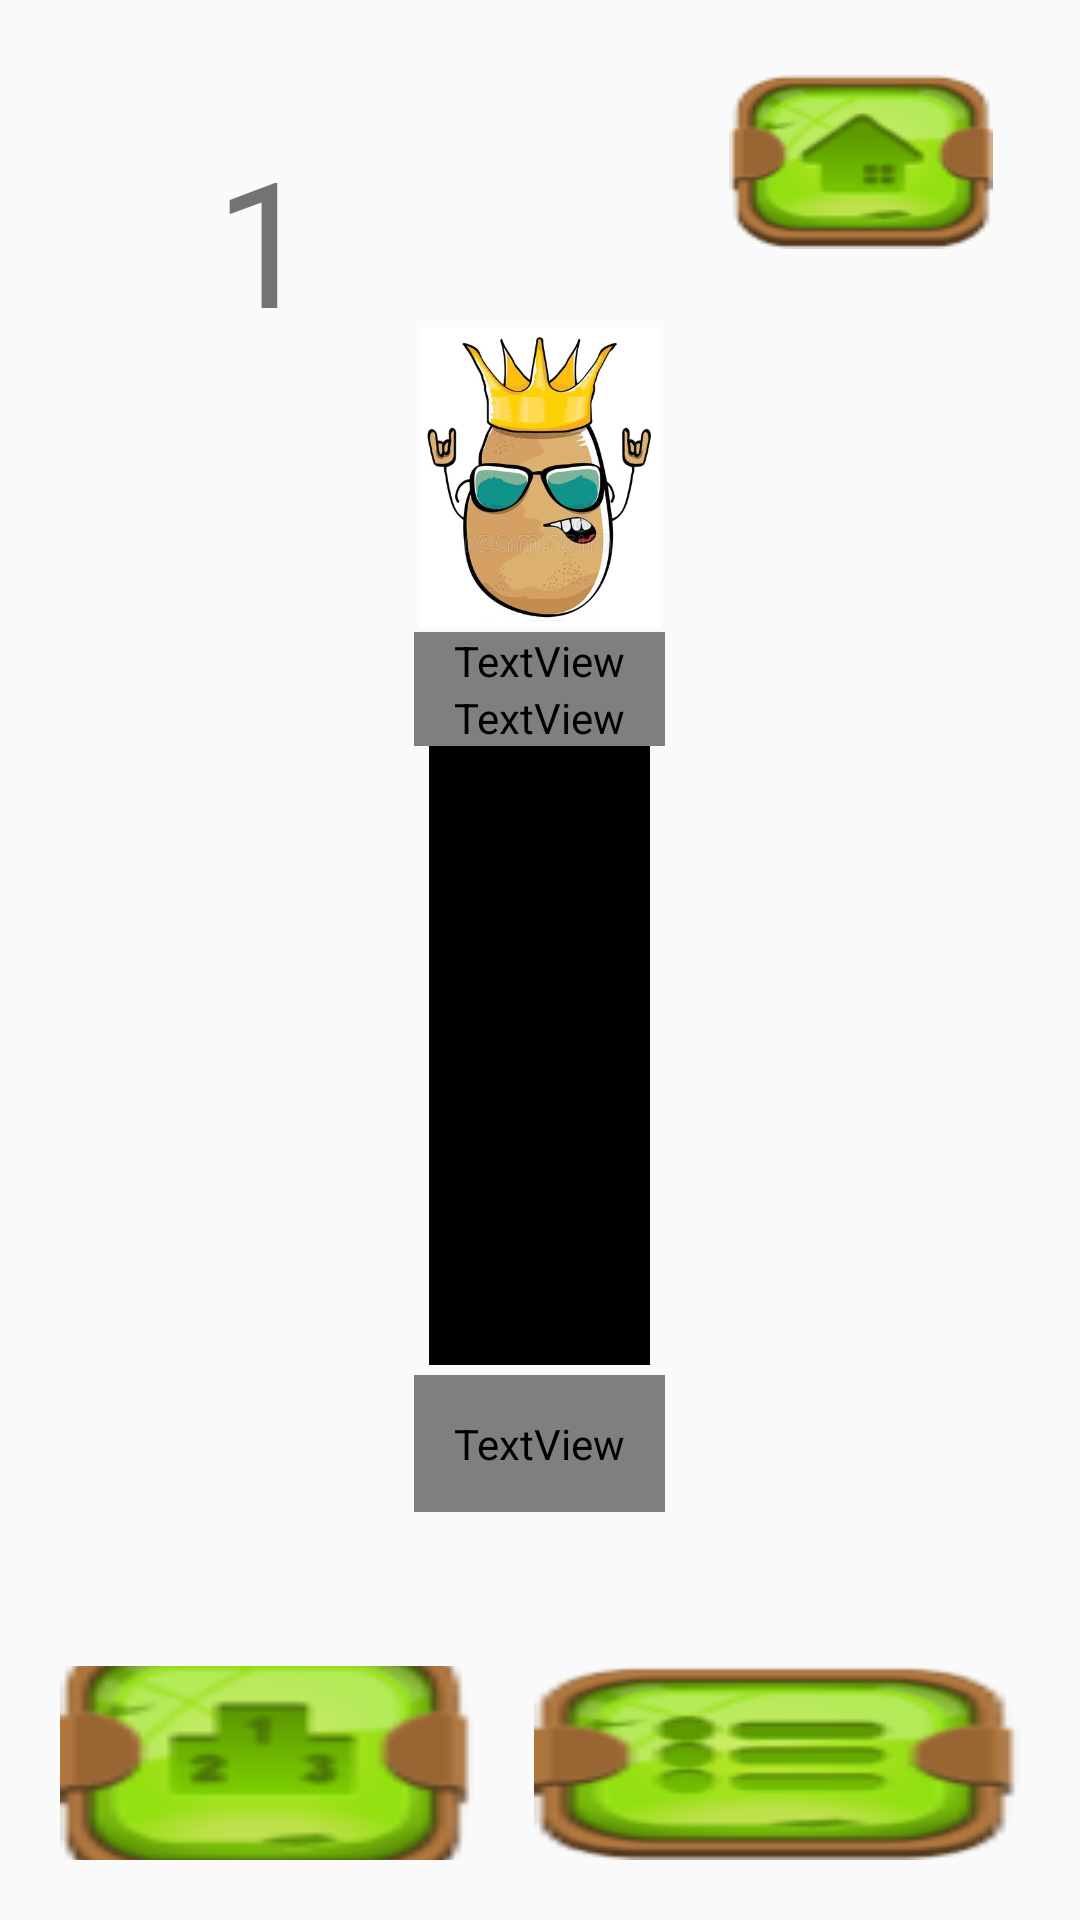

The Android layout XML behind this screen, and the referenced resources:
<!-- AndroidManifest.xml: application theme AppTheme -->
<!-- res/layout/profil.xml -->
<?xml version="1.0" encoding="utf-8"?>
<RelativeLayout xmlns:android="http://schemas.android.com/apk/res/android"
    xmlns:app="http://schemas.android.com/apk/res-auto"
    xmlns:tools="http://schemas.android.com/tools"
    android:orientation="vertical" android:layout_width="match_parent"
    android:layout_height="match_parent"
    >

    <TextView
        android:id="@+id/txtPayerName"
        android:layout_width="wrap_content"
        android:layout_height="wrap_content"
        android:layout_alignParentBottom="true"
        android:layout_centerHorizontal="true"
        android:layout_marginBottom="136dp"
        android:background="@drawable/border"
        android:padding="40px"
        android:text="@string/player_name"

        android:textAlignment="center"
        android:textColor="@color/red"
        android:textSize="5mm" />

    <Button
        android:id="@+id/btnBackWorld"
        android:layout_width="wrap_content"
        android:layout_height="wrap_content"
        android:layout_alignParentEnd="true"
        android:layout_alignParentTop="true"
        android:layout_marginEnd="29dp"
        android:layout_marginTop="25dp"
        android:background="@drawable/btn_home" />

    <ImageView
        android:id="@+id/imgAvatarUser"
        android:layout_width="250px"
        android:layout_height="300px"
        android:layout_marginTop="26dp"
        app:srcCompat="@drawable/crown"
        android:layout_below="@+id/btnBackWorld"
        android:layout_centerHorizontal="true" />

    <TextView
        android:id="@+id/txtPlayerLvl"
        android:layout_width="wrap_content"
        android:layout_height="wrap_content"
        android:textSize="10mm"
        android:text="@string/player_lvl"
        android:layout_alignTop="@+id/btnBackWorld"
        android:layout_toStartOf="@+id/imgAvatarUser"
        android:layout_marginEnd="34dp"
        android:layout_marginTop="16dp" />

    <LinearLayout
        android:layout_width="match_parent"
        android:layout_height="match_parent"
        android:layout_alignTop="@+id/txtPayerName"
        android:layout_centerHorizontal="true"
        android:layout_marginTop="77dp"
        android:orientation="horizontal"
        android:padding="30px">

        <LinearLayout
            android:layout_width="wrap_content"
            android:layout_height="match_parent"
            android:orientation="horizontal"
            android:padding="30px"
            android:gravity="center">

            <ImageButton
                android:id="@+id/btn_leaderboard"
                android:layout_width="138dp"
                android:layout_height="85dp"
                android:background="@drawable/btn_leaderboard"
                android:text="@string/title_learderboard" />
        </LinearLayout>

        <LinearLayout
            android:layout_width="match_parent"
            android:layout_height="match_parent"
            android:orientation="horizontal"
            android:padding="30px"
            android:gravity="center">

            <ImageButton
                android:id="@+id/btnProfilOption"
                android:layout_width="wrap_content"
                android:layout_height="match_parent"
                android:layout_gravity=""
                android:layout_weight="0.13"
                android:background="@drawable/btn_player_option"
                android:text="@string/title_profil_option"
                />
        </LinearLayout>

    </LinearLayout>

    <LinearLayout
        android:id="@+id/layoutProfilId"
        android:layout_width="match_parent"
        android:layout_height="match_parent"
        android:layout_above="@+id/txtPayerName"
        android:layout_alignEnd="@+id/txtPayerName"
        android:layout_alignStart="@+id/txtPayerName"
        android:layout_below="@+id/imgAvatarUser"
        android:background="@drawable/border"
        android:orientation="vertical"
        android:layout_marginBottom="10px"
        android:layout_marginTop="5px">

        <TextView
            android:id="@+id/textView5"
            android:layout_width="match_parent"
            android:layout_height="wrap_content"
            android:text="@string/player_id_txt"
            android:textColor="@color/red" />

        <TextView
            android:id="@+id/txtPlayerId"
            android:layout_width="match_parent"
            android:layout_height="wrap_content"
            android:text="@string/player_id"
            android:textAlignment="center"
            android:textColor="@color/red" />
    </LinearLayout>

</RelativeLayout>
<!-- resources referenced by this layout -->
<resources>
  <!-- drawable border (drawable) -->
  <?xml version="1.0" encoding="utf-8"?>
  <layer-list xmlns:android="http://schemas.android.com/apk/res/android">
      <item>
          <shape android:shape="rectangle">
              <solid android:color="@color/red" />
          </shape>
      </item>
      <item android:left="5dp" android:right="5dp"  android:top="5dp" >
          <shape android:shape="rectangle">
              <solid android:color="#000000" />
          </shape>
      </item>
  </layer-list>
  <!-- drawable btn_home: png bitmap (drawable, 5940 bytes) -->
  <!-- drawable btn_leaderboard: png bitmap (drawable, 5975 bytes) -->
  <!-- drawable btn_player_option: png bitmap (drawable, 6170 bytes) -->
  <!-- drawable crown: jpg bitmap (drawable, 43365 bytes) -->
  <string name="player_id">player_id</string>
  <string name="player_id_txt">Player ID:</string>
  <string name="player_lvl">1</string>
  <string name="player_name">player_name</string>
  <string name="title_learderboard">Learderboard</string>
  <string name="title_profil_option">Profil option</string>
  <style name="AppTheme" parent="Theme.AppCompat.Light.DarkActionBar">
          
          <item name="colorPrimary">@color/colorPrimary</item>
          <item name="colorPrimaryDark">@color/colorPrimaryDark</item>
          <item name="colorAccent">@color/colorAccent</item>
      </style>
  <!-- not gathered from this repository: default colours our renderer supplied (Android Studio template values) -->
  <color name="colorPrimary">#FF6200EE</color>
  <color name="colorPrimaryDark">#FF3700B3</color>
  <color name="colorAccent">#FF03DAC5</color>
</resources>
